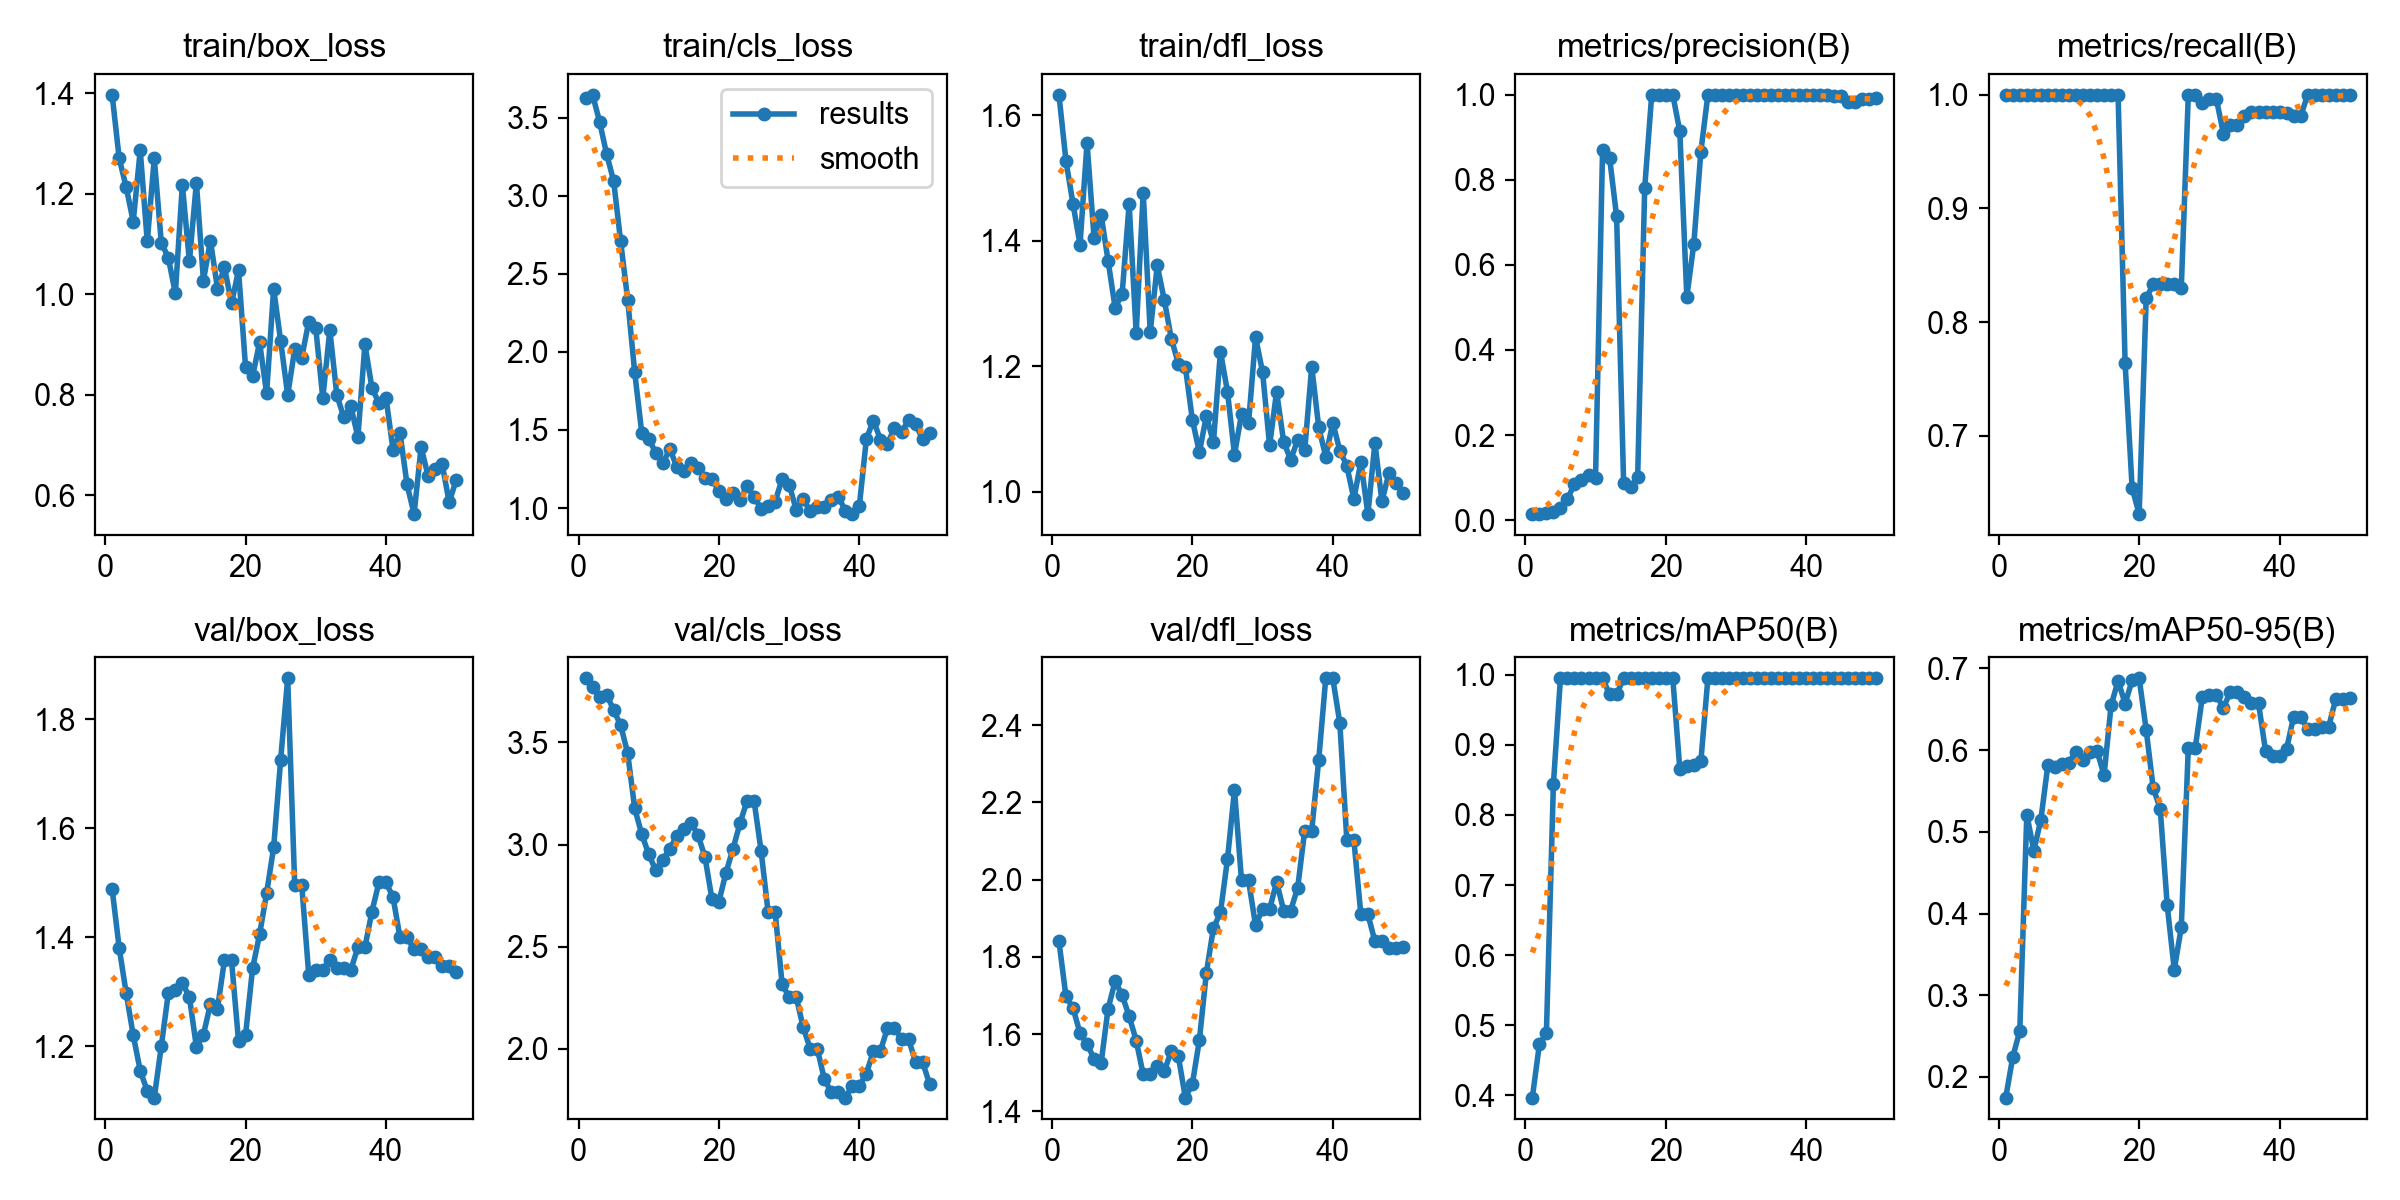

The table this chart was drawn from, first rows:
epoch, time, train/box_loss, train/cls_loss, train/dfl_loss, metrics/precision(B), metrics/recall(B), metrics/mAP50(B), metrics/mAP50-95(B), val/box_loss, val/cls_loss, val/dfl_loss, lr/pg0, lr/pg1, lr/pg2
1, 13.31, 1.397, 3.625, 1.632, 0.01412, 1, 0.3968, 0.1747, 1.489, 3.814, 1.84, 1.111e-05, 1.111e-05, 1.111e-05
2, 23.9, 1.271, 3.648, 1.527, 0.01439, 1, 0.4727, 0.2244, 1.381, 3.77, 1.697, 3.26701e-05, 3.26701e-05, 3.26701e-05
3, 34.48, 1.213, 3.476, 1.459, 0.01554, 1, 0.4885, 0.2565, 1.298, 3.721, 1.668, 5.33502e-05, 5.33502e-05, 5.33502e-05
4, 43.26, 1.145, 3.268, 1.394, 0.01935, 1, 0.8445, 0.5212, 1.221, 3.734, 1.602, 7.31505e-05, 7.31505e-05, 7.31505e-05
5, 52.4, 1.287, 3.096, 1.556, 0.02913, 1, 0.995, 0.4768, 1.156, 3.659, 1.575, 9.20708e-05, 9.20708e-05, 9.20708e-05
6, 62, 1.105, 2.708, 1.405, 0.04918, 1, 0.995, 0.5148, 1.119, 3.584, 1.536, 0.0001101, 0.0001101, 0.0001101
7, 72.38, 1.271, 2.336, 1.442, 0.08571, 1, 0.995, 0.5817, 1.106, 3.448, 1.524, 0.0001273, 0.0001273, 0.0001273
8, 84.26, 1.103, 1.87, 1.368, 0.09524, 1, 0.995, 0.5788, 1.201, 3.178, 1.666, 0.0001436, 0.0001436, 0.0001436
9, 96.89, 1.073, 1.484, 1.293, 0.1053, 1, 0.995, 0.5828, 1.298, 3.051, 1.736, 0.000159, 0.000159, 0.000159
10, 107.5, 1.002, 1.442, 1.315, 0.1, 1, 0.995, 0.5847, 1.304, 2.952, 1.701, 0.0001735, 0.0001735, 0.0001735
11, 118, 1.218, 1.355, 1.459, 0.87, 1, 0.995, 0.5982, 1.317, 2.874, 1.646, 0.0001871, 0.0001871, 0.0001871
12, 128.1, 1.066, 1.285, 1.253, 0.8521, 1, 0.9721, 0.5884, 1.291, 2.925, 1.583, 0.0001999, 0.0001999, 0.0001999
13, 141.2, 1.222, 1.379, 1.477, 0.7139, 1, 0.9721, 0.5974, 1.199, 2.978, 1.495, 0.0002118, 0.0002118, 0.0002118
14, 152.5, 1.027, 1.264, 1.254, 0.08696, 1, 0.995, 0.599, 1.222, 3.043, 1.496, 0.0002228, 0.0002228, 0.0002228
15, 160.6, 1.107, 1.24, 1.361, 0.07692, 1, 0.995, 0.5692, 1.278, 3.076, 1.517, 0.0002329, 0.0002329, 0.0002329
16, 168.6, 1.011, 1.291, 1.306, 0.1017, 1, 0.995, 0.6546, 1.269, 3.107, 1.503, 0.0002421, 0.0002421, 0.0002421
17, 176.7, 1.054, 1.257, 1.244, 0.7806, 1, 0.995, 0.6848, 1.359, 3.048, 1.556, 0.0002505, 0.0002505, 0.0002505
18, 184.4, 0.9818, 1.195, 1.204, 1, 0.7638, 0.995, 0.6568, 1.358, 2.94, 1.543, 0.000258, 0.000258, 0.000258
19, 192.3, 1.047, 1.187, 1.199, 1, 0.654, 0.995, 0.6853, 1.21, 2.734, 1.435, 0.0002646, 0.0002646, 0.0002646
20, 202.3, 0.8546, 1.106, 1.115, 1, 0.631, 0.995, 0.6878, 1.221, 2.721, 1.471, 0.0002703, 0.0002703, 0.0002703
21, 212.7, 0.8368, 1.056, 1.063, 1, 0.8207, 0.995, 0.6249, 1.343, 2.863, 1.584, 0.0002751, 0.0002751, 0.0002751
22, 221.1, 0.9041, 1.094, 1.121, 0.9146, 0.8333, 0.866, 0.5535, 1.406, 2.979, 1.759, 0.0002791, 0.0002791, 0.0002791
23, 230.2, 0.8027, 1.054, 1.079, 0.5251, 0.8333, 0.8693, 0.5283, 1.481, 3.104, 1.874, 0.0002822, 0.0002822, 0.0002822
24, 239.5, 1.011, 1.14, 1.224, 0.6499, 0.8333, 0.8719, 0.4098, 1.565, 3.215, 1.915, 0.0002844, 0.0002844, 0.0002844
25, 248.2, 0.9068, 1.072, 1.16, 0.8665, 0.8333, 0.8767, 0.3313, 1.726, 3.215, 2.052, 0.0002857, 0.0002857, 0.0002857
26, 256.6, 0.7994, 0.9959, 1.059, 1, 0.8299, 0.995, 0.3831, 1.875, 2.969, 2.232, 0.0002861, 0.0002861, 0.0002861
27, 264.8, 0.8904, 1.013, 1.124, 0.9984, 1, 0.995, 0.6031, 1.496, 2.67, 1.998, 0.0002857, 0.0002857, 0.0002857
28, 273.4, 0.8737, 1.041, 1.109, 0.9984, 1, 0.995, 0.6031, 1.496, 2.67, 1.998, 0.0002844, 0.0002844, 0.0002844
29, 281.8, 0.9454, 1.187, 1.246, 1, 0.9924, 0.995, 0.6654, 1.332, 2.315, 1.882, 0.0002822, 0.0002822, 0.0002822
30, 290.2, 0.9323, 1.15, 1.191, 1, 0.9961, 0.995, 0.6672, 1.341, 2.254, 1.923, 0.0002791, 0.0002791, 0.0002791
31, 298.7, 0.7931, 0.9883, 1.074, 1, 0.9961, 0.995, 0.6672, 1.341, 2.254, 1.923, 0.0002751, 0.0002751, 0.0002751
32, 307.1, 0.9285, 1.058, 1.16, 1, 0.9659, 0.995, 0.6518, 1.359, 2.104, 1.994, 0.0002703, 0.0002703, 0.0002703
33, 315.5, 0.7992, 0.9786, 1.08, 1, 0.9731, 0.995, 0.6716, 1.344, 1.999, 1.92, 0.0002646, 0.0002646, 0.0002646
34, 323.4, 0.7549, 1.006, 1.051, 1, 0.9731, 0.995, 0.6716, 1.344, 1.999, 1.92, 0.000258, 0.000258, 0.000258
35, 331.5, 0.7764, 1.004, 1.083, 1, 0.9812, 0.995, 0.6648, 1.341, 1.853, 1.979, 0.0002505, 0.0002505, 0.0002505
36, 340.8, 0.7154, 1.053, 1.066, 1, 0.9847, 0.995, 0.6571, 1.382, 1.785, 2.127, 0.0002422, 0.0002422, 0.0002422
37, 349.8, 0.9003, 1.073, 1.2, 1, 0.9847, 0.995, 0.6571, 1.382, 1.785, 2.127, 0.0002329, 0.0002329, 0.0002329
38, 366.4, 0.8134, 0.9837, 1.103, 1, 0.9851, 0.995, 0.5991, 1.447, 1.76, 2.311, 0.0002228, 0.0002228, 0.0002228
39, 382.6, 0.7831, 0.961, 1.056, 1, 0.9844, 0.995, 0.5931, 1.501, 1.819, 2.522, 0.0002118, 0.0002118, 0.0002118
40, 400.4, 0.7942, 1.016, 1.11, 1, 0.9844, 0.995, 0.5931, 1.501, 1.819, 2.522, 0.0001999, 0.0001999, 0.0001999
41, 414.3, 0.6905, 1.444, 1.066, 1, 0.9838, 0.995, 0.6017, 1.474, 1.878, 2.406, 0.0001872, 0.0001872, 0.0001872
42, 426.2, 0.7237, 1.561, 1.041, 1, 0.9811, 0.995, 0.6407, 1.4, 1.989, 2.103, 0.0001735, 0.0001735, 0.0001735
43, 441.8, 0.6212, 1.438, 0.9889, 1, 0.9811, 0.995, 0.6407, 1.4, 1.989, 2.103, 0.000159, 0.000159, 0.000159
44, 453.9, 0.5621, 1.412, 1.048, 0.9984, 1, 0.995, 0.6256, 1.378, 2.101, 1.91, 0.0001436, 0.0001436, 0.0001436
45, 465.7, 0.6954, 1.513, 0.9646, 0.9984, 1, 0.995, 0.6256, 1.378, 2.101, 1.91, 0.0001274, 0.0001274, 0.0001274
46, 477.6, 0.6383, 1.484, 1.078, 0.9833, 1, 0.995, 0.6288, 1.364, 2.047, 1.84, 0.0001102, 0.0001102, 0.0001102
47, 489.6, 0.652, 1.564, 0.9849, 0.9833, 1, 0.995, 0.6288, 1.364, 2.047, 1.84, 9.21641e-05, 9.21641e-05, 9.21641e-05
48, 502.2, 0.6617, 1.536, 1.03, 0.99, 1, 0.995, 0.6626, 1.347, 1.935, 1.823, 7.32482e-05, 7.32482e-05, 7.32482e-05
49, 512.4, 0.5855, 1.442, 1.013, 0.99, 1, 0.995, 0.6626, 1.347, 1.935, 1.823, 5.34524e-05, 5.34524e-05, 5.34524e-05
50, 527.5, 0.6302, 1.484, 0.9988, 0.9937, 1, 0.995, 0.6632, 1.337, 1.827, 1.825, 3.27767e-05, 3.27767e-05, 3.27767e-05
